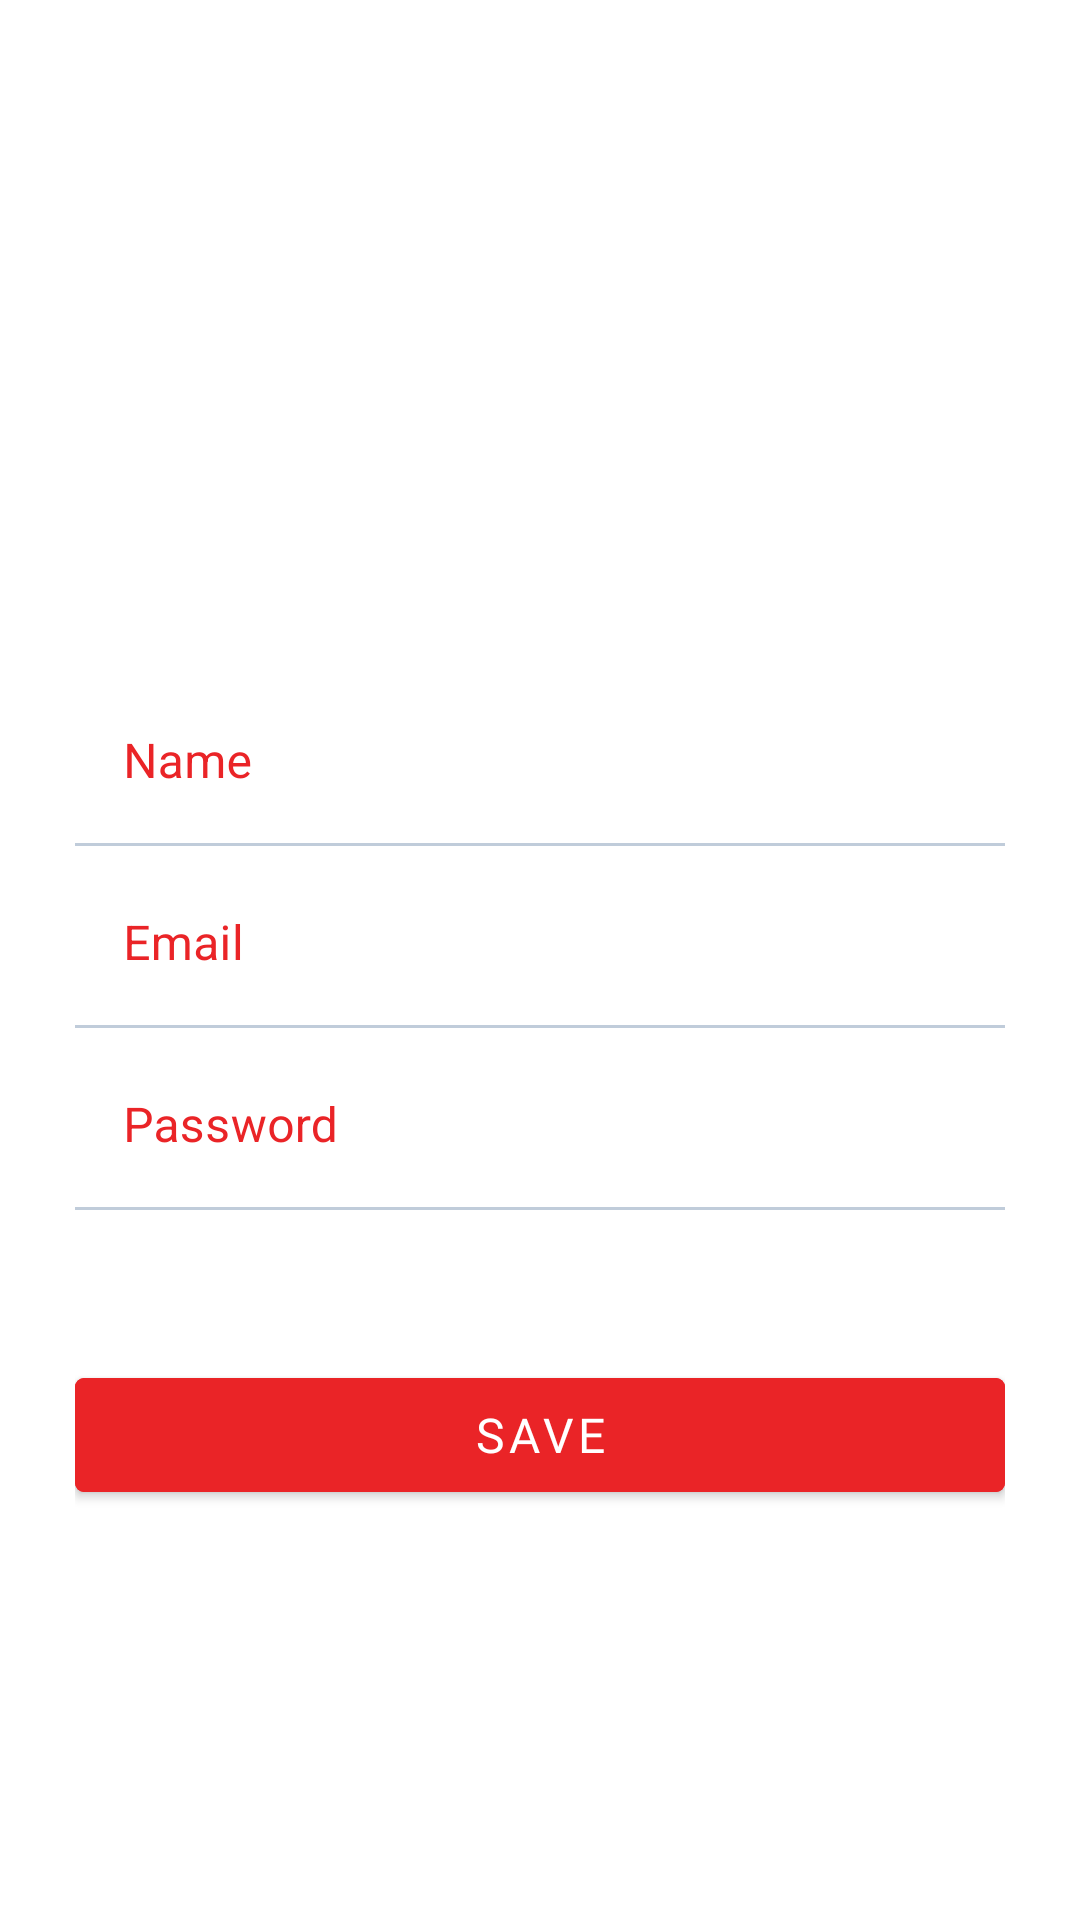

This screen was rendered from an Android layout file. Write that file and the resources it references.
<!-- AndroidManifest.xml: application theme Theme.Desafio03 -->
<!-- res/layout/layout_register.xml -->
<?xml version="1.0" encoding="utf-8"?>
<LinearLayout
    xmlns:android="http://schemas.android.com/apk/res/android"
    xmlns:app="http://schemas.android.com/apk/res-auto"
    android:layout_width="match_parent"
    android:layout_height="match_parent"
    android:gravity="center"
    android:orientation="vertical">

    <LinearLayout
        android:layout_width="match_parent"
        android:layout_height="400dp"
        android:orientation="vertical">
        <Space
            android:layout_width="match_parent"
            android:layout_height="65dp"/>

        <LinearLayout
            android:layout_width="match_parent"
            android:layout_height="fill_parent"
            android:paddingHorizontal="25dp"
            android:paddingTop="25dp"
            android:orientation="vertical"
            android:gravity="center">
            <com.google.android.material.textfield.TextInputLayout
                android:layout_width="match_parent"
                android:layout_height="wrap_content"
                android:textColorHint="@color/marvel_red"
                app:placeholderText="@string/name_example"
                app:placeholderTextColor="@color/black"
                app:boxBackgroundMode="filled"
                app:boxStrokeColor="@color/marvel_red"
                android:layout_marginBottom="5dp">
                <com.google.android.material.textfield.TextInputEditText
                    android:id="@+id/etName"
                    android:layout_width="match_parent"
                    android:layout_height="wrap_content"
                    android:hint="@string/name"
                    android:background="@android:color/transparent"
                    app:boxBackgroundColor="@android:color/transparent"
                    android:textColor="@color/black"/>
            </com.google.android.material.textfield.TextInputLayout>
            <include layout="@layout/layout_email_pwd"/>
            <com.google.android.material.button.MaterialButton
                android:id="@+id/btnRegister"
                android:layout_marginTop="50dp"
                android:layout_width="match_parent"
                android:layout_height="50dp"
                android:text="@string/btn_register"
                android:fontFamily="@font/roboto"
                android:textColor="@color/white"
                android:textSize="16dp"
                android:backgroundTint="@color/marvel_red"
                app:cornerRadius="3dp" />
        </LinearLayout>
    </LinearLayout>

</LinearLayout>
<!-- res/layout/layout_email_pwd.xml (included above) -->
<?xml version="1.0" encoding="utf-8"?>
<merge xmlns:android="http://schemas.android.com/apk/res/android"
    xmlns:app="http://schemas.android.com/apk/res-auto">
    <com.google.android.material.textfield.TextInputLayout
        android:layout_width="match_parent"
        android:layout_height="wrap_content"
        android:textColorHint="@color/marvel_red"
        app:placeholderText="@string/email_example"
        app:placeholderTextColor="@color/black"
        app:boxBackgroundMode="filled"
        app:boxStrokeColor="@color/marvel_red">
        <com.google.android.material.textfield.TextInputEditText
            android:id="@+id/etEmail"
            android:layout_width="match_parent"
            android:layout_height="wrap_content"
            android:hint="@string/email"
            android:background="@android:color/transparent"
            app:boxBackgroundColor="@android:color/transparent"
            android:textColor="@color/black"/>
    </com.google.android.material.textfield.TextInputLayout>
    <com.google.android.material.textfield.TextInputLayout
        android:layout_width="match_parent"
        android:layout_height="wrap_content"
        android:layout_marginTop="5dp"
        android:textColorHint="@color/marvel_red"
        app:placeholderText="@string/pwd_example"
        app:placeholderTextColor="@color/black"
        app:boxBackgroundMode="filled"
        app:boxStrokeColor="@color/marvel_red">
        <com.google.android.material.textfield.TextInputEditText
            android:id="@+id/etPwd"
            android:layout_width="match_parent"
            android:layout_height="wrap_content"
            android:hint="@string/password"
            android:inputType="textPassword"
            android:background="@android:color/transparent"
            app:boxBackgroundColor="@android:color/transparent"
            android:textColor="@color/black"/>
    </com.google.android.material.textfield.TextInputLayout>
</merge>
<!-- resources referenced by this layout -->
<resources>
  <color name="black">#FF000000</color>
  <color name="marvel_red">#EA2427</color>
  <color name="white">#FFFFFFFF</color>
  <string name="btn_register">SAVE</string>
  <string name="email">Email</string>
  <string name="email_example">tairo@digitalhouse.com</string>
  <string name="name">Name</string>
  <string name="name_example">DigitalHouse Brasil</string>
  <string name="password">Password</string>
  <string name="pwd_example">***************</string>
  <style name="Theme.Desafio03" parent="Theme.MaterialComponents.DayNight.NoActionBar">
          
          <item name="colorPrimary">@color/marvel_darkred</item>
          <item name="colorPrimaryVariant">@color/marvel_darkred</item>
          <item name="colorOnPrimary">@color/white</item>
          
          <item name="colorSecondary">@color/teal_200</item>
          <item name="colorSecondaryVariant">@color/teal_700</item>
          <item name="colorOnSecondary">@color/black</item>
          
          <item name="android:statusBarColor" tools:targetApi="l">?attr/colorPrimaryVariant</item>
          
      </style>
  <color name="marvel_darkred">#BB1C1F</color>
  <color name="teal_200">#FF03DAC5</color>
  <color name="teal_700">#FF018786</color>
</resources>
